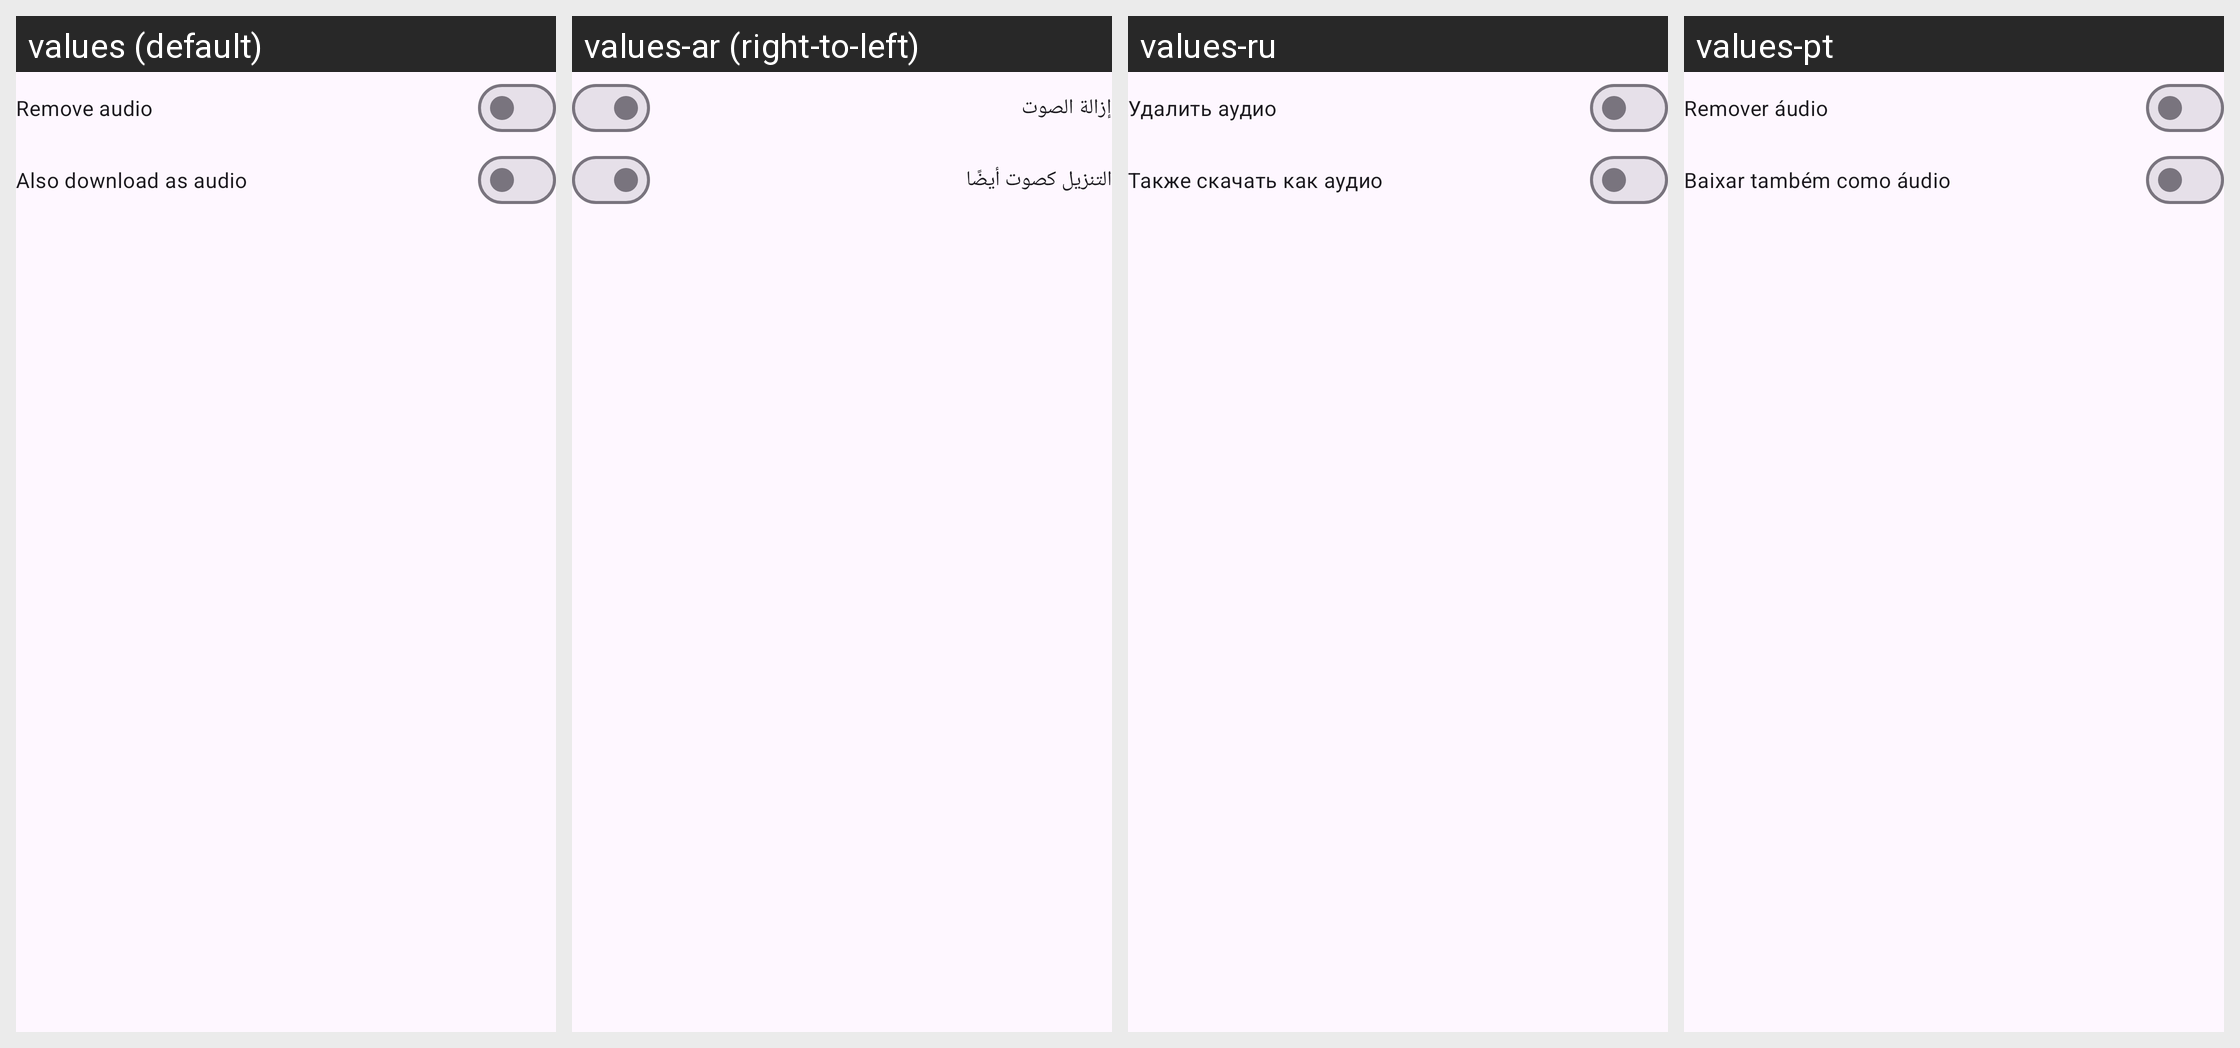

The Android screen above is rendered under several locales of the same app. Produce the string resources it draws, with the default and per-locale values.
Android screen res/layout/audio_download_preferences_dialog.xml rendered under 4 locales, left to right: values (default), values-ar (right-to-left), values-ru, values-pt. Device: Nexus 5 (rendered at 1080×1920; each locale shown at half size, 540×960, under a caption strip naming it); theme BaseTheme.
Other locales in the repository, not shown: values-bn, values-de, values-es, values-fr, values-hi, values-in, values-it, values-ko.
Strings drawn on this screen, with the default value and each locale's value (text and hints the layout hard-codes, and strings that could not be matched under every locale, appear in the picture but are not listed):

remove_audio
  values: Remove audio
  values-ar: إزالة الصوت
  values-ru: Удалить аудио
  values-pt: Remover áudio

also_download_audio
  values: Also download as audio
  values-ar: التنزيل كصوت أيضًا
  values-ru: Также скачать как аудио
  values-pt: Baixar também como áudio
